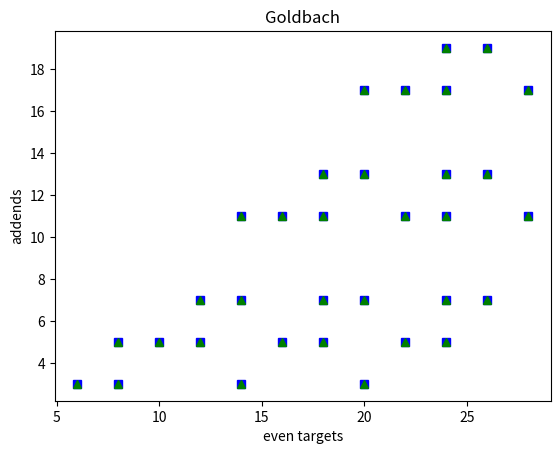

Source code (Python):

##goldbach

import matplotlib.pyplot as plt
import math
import numpy as np

def findprimes (rangetop):
    primes = []
    for x in range(1,rangetop+1):
        divisorexists = 0
        #note: evens can also be skipped
        for w in range(2,int(math.ceil(x**.5) + 1)):#check all the way up to square root
            if x%w == 0: 
                divisorexists = 1 #divisor does exist, set boolean to 1 and break out       
                break
        if not divisorexists: #if divisor does not exist then the number is prime
            primes.append(x)
    return primes#all prime numbers in the range given

def generate_evens (rangetop):
    i=4
    evens = []
    while (i<=rangetop):
        evens.append(i)
        i+=2
    return evens    

def MergeSort(numlist):
    sortedlist = np.sort(numlist, kind = 'mergesort')
    return sortedlist.tolist()

def BinarySearch(sortedlist, target):
    first = 0
    last = len(sortedlist) - 1
    while first <= last:
        midpoint = (first + last)//2
        #print("midpoint: %d" % midpoint)
        if target == sortedlist[midpoint]:
            return midpoint
        elif target > sortedlist[midpoint]:
            first = midpoint + 1
        else:
            last = midpoint - 1
    return 0    

def checkforbiggerthan(numlist, target): #returns the last index that is <= target
    for i,j in enumerate(numlist):
        if j > target:
            return i-1
    return 0    
 
def addendfinder(rangetop):
    primes = findprimes(rangetop)
    evens = generate_evens(rangetop)
    print(primes)
    print(evens)
    firstaddend = []
    secondaddend = []
    eventarget = []
    for num in evens:
        #print("num: " + str(num))
        tempprimes = primes
        #print("primes: " + str(tempprimes))
        specindex =  checkforbiggerthan(tempprimes, num)
        #print("specindex: " + str(specindex))
        tempprimes = tempprimes[0:specindex]
        #print("updated tempprimes: " + str(tempprimes))
        for i,j in enumerate(tempprimes):
            w = BinarySearch(tempprimes,num - j)
            #print("w: " + str(w))
            if w != 0:
                firstnum = j
                secondnum = tempprimes[w]
                #print ("firstnum,secondnum : " + str(j) + "," + str(w))
                #print("eventarget: " + str(num))
                firstaddend.append(firstnum)
                secondaddend.append(secondnum)
                eventarget.append(num)
                

                
    return firstaddend,secondaddend, eventarget
                
            
        
        
        
        
    

        


if __name__ == "__main__":
   
    
    
#    print(findprimes(50))
     firstaddend, secondaddend, eventarget = addendfinder(30)
     print("first addend:   " + str(firstaddend))
     print("second addend:  " + str(secondaddend))
     print("even target:  " + str(eventarget))
    
     plt.plot(eventarget, firstaddend, 'bs', eventarget, secondaddend,'g^')
     plt.ylabel('addends')
     plt.xlabel('even targets')
     plt.title("Goldbach")
    
    
    
    
     #print(generate_evens(22))
     
#    numlist = [9,8,7,6,5,4,3,2,1]
#    sortedlist = MergeSort(numlist)
#    hotindex = BinarySearch(sortedlist, 8)
#    gumlist = numlist[0:4]
#    print(numlist)
#    print(gumlist)

#print(checkforbiggerthan(sortedlist, 4))    
#    print("numlist     :" + str(numlist))
#    print("sortedlist  :" + str(sortedlist))
#    print("hotindex    :" + str(hotindex))
    
    
    
    
        